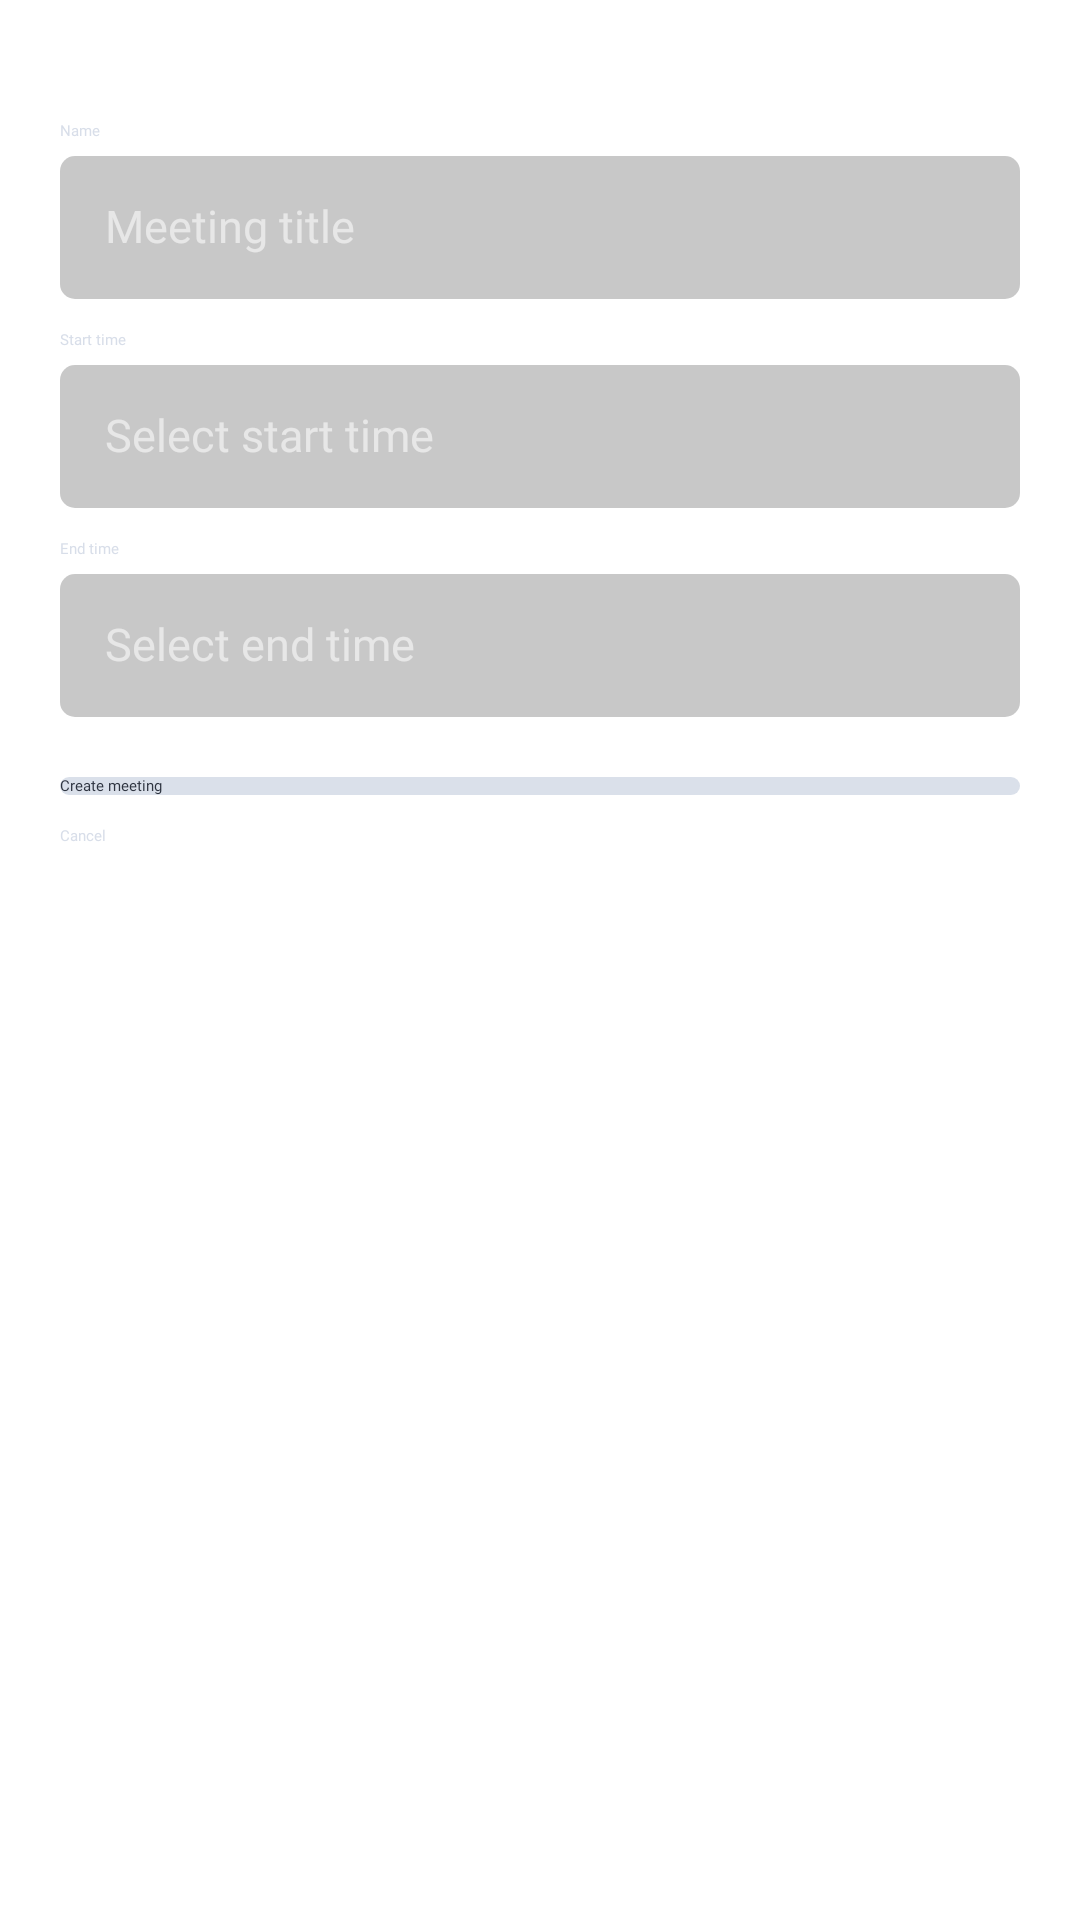

Write the Android layout XML for this screen, with the resource values it uses.
<!-- AndroidManifest.xml: application theme Theme.App.Starting -->
<!-- res/layout/fragment_create_new_meeting.xml -->
<?xml version="1.0" encoding="utf-8"?>
<androidx.constraintlayout.widget.ConstraintLayout xmlns:android="http://schemas.android.com/apk/res/android"
    xmlns:tools="http://schemas.android.com/tools"
    android:layout_width="match_parent"
    android:layout_height="match_parent"
    android:padding="20dp"
    xmlns:app="http://schemas.android.com/apk/res-auto"
    tools:context=".fragments.CreateNewAnnouncement">

    <TextView
        android:id="@+id/textView4"
        android:layout_width="wrap_content"
        android:layout_height="wrap_content"
        android:text="Name"
        android:layout_marginTop="20dp"
        android:textColor="@color/white"
        android:fontFamily="@font/plusjakartasans_extrabold"
        app:layout_constraintStart_toStartOf="parent"
        app:layout_constraintTop_toTopOf="parent" />

    <EditText
        android:id="@+id/editTextText"
        android:layout_width="match_parent"
        android:layout_height="wrap_content"
        android:layout_marginTop="5dp"
        android:background="@drawable/rounded"
        android:backgroundTint="#50444444"
        android:ems="10"
        android:fontFamily="@font/plusjakartasans_medium"
        android:includeFontPadding="false"
        android:inputType="text"
        android:hint="Meeting title"
        android:padding="15dp"
        android:textColorHint="#90FFFFFF"
        android:textSize="15sp"
        app:layout_constraintStart_toStartOf="parent"
        app:layout_constraintTop_toBottomOf="@+id/textView4" />

    <TextView
        android:id="@+id/textView5"
        android:layout_width="wrap_content"
        android:layout_height="wrap_content"
        android:layout_marginTop="10dp"
        android:fontFamily="@font/plusjakartasans_extrabold"
        android:text="Start time"
        android:textColor="@color/white"
        app:layout_constraintStart_toStartOf="parent"
        app:layout_constraintTop_toBottomOf="@+id/editTextText" />

    <EditText
        android:id="@+id/start_time"
        android:layout_width="match_parent"
        android:layout_height="wrap_content"
        android:background="@drawable/rounded"
        android:backgroundTint="#50444444"
        android:ems="10"
        android:fontFamily="@font/plusjakartasans_medium"
        android:hint="Select start time"
        android:includeFontPadding="false"
        android:inputType="text"
        android:enabled="false"
        android:padding="15dp"
        android:layout_marginTop="5dp"
        android:textColorHint="#90FFFFFF"
        android:textSize="15sp"
        app:layout_constraintStart_toStartOf="parent"
        app:layout_constraintTop_toBottomOf="@+id/textView5" />

    <TextView
        android:id="@+id/textView7"
        android:layout_width="wrap_content"
        android:layout_height="wrap_content"
        android:layout_marginTop="10dp"
        android:fontFamily="@font/plusjakartasans_extrabold"
        android:text="End time"
        android:textColor="@color/white"
        app:layout_constraintStart_toStartOf="parent"
        app:layout_constraintTop_toBottomOf="@+id/start_time" />

    <EditText
        android:id="@+id/end_time"
        android:layout_width="match_parent"
        android:layout_height="wrap_content"
        android:background="@drawable/rounded"
        android:backgroundTint="#50444444"
        android:ems="10"
        android:fontFamily="@font/plusjakartasans_medium"
        android:hint="Select end time"
        android:includeFontPadding="false"
        android:inputType="text"
        android:enabled="false"
        android:padding="15dp"
        android:layout_marginTop="5dp"
        android:textColorHint="#90FFFFFF"
        android:textSize="15sp"
        app:layout_constraintStart_toStartOf="parent"
        app:layout_constraintTop_toBottomOf="@+id/textView7" />

    <androidx.appcompat.widget.AppCompatButton
        android:id="@+id/button"
        android:layout_width="match_parent"
        android:layout_height="wrap_content"
        android:background="@drawable/rounded"
        android:backgroundTint="@color/white"
        android:layout_marginTop="20dp"
        android:fontFamily="@font/plusjakartasans_medium"
        android:includeFontPadding="false"
        android:text="Create meeting"
        android:textAllCaps="false"
        android:textColor="@color/black"
        app:layout_constraintEnd_toEndOf="parent"
        app:layout_constraintTop_toBottomOf="@+id/end_time" />

    <androidx.appcompat.widget.AppCompatButton
        android:id="@+id/destroy_self"
        android:layout_width="match_parent"
        android:layout_height="wrap_content"
        android:background="@drawable/rounded"
        android:backgroundTint="#00000000"
        android:fontFamily="@font/plusjakartasans_medium"
        android:text="Cancel"
        android:layout_marginTop="10dp"
        android:textAllCaps="false"
        android:textColor="@color/white"
        app:layout_constraintEnd_toEndOf="parent"
        app:layout_constraintStart_toStartOf="parent"
        app:layout_constraintTop_toBottomOf="@+id/button" />

</androidx.constraintlayout.widget.ConstraintLayout>
<!-- resources referenced by this layout -->
<resources>
  <color name="black">#FF2E3440</color>
  <color name="white">#FFD8DEE9</color>
  <!-- drawable rounded (drawable) -->
  <?xml version="1.0" encoding="utf-8"?>
  <shape xmlns:android="http://schemas.android.com/apk/res/android"
      android:shape="rectangle">
      <solid android:color="#eeffffff" />
      <corners android:bottomRightRadius="5dp"
          android:bottomLeftRadius="5dp"
          android:topRightRadius="5dp"
          android:topLeftRadius="5dp"/>
      <stroke android:width="0dp" android:color="#000000" />
  </shape>
  <style name="Theme.App.Starting" parent="Theme.SplashScreen">
          <item name="windowSplashScreenBackground">@color/home_bg</item>
          <item name="windowSplashScreenAnimatedIcon">@drawable/splash_screen_inset</item>
          <item name="postSplashScreenTheme">@style/Theme.Classroom</item>
      </style>
  <color name="home_bg">#e2d1ca</color>
  <!-- drawable splash_screen_inset (drawable) -->
  <?xml version="1.0" encoding="utf-8"?>
  <inset xmlns:android="http://schemas.android.com/apk/res/android"
      android:drawable="@drawable/splash_screen_foreground"
      android:insetLeft="82dp"
      android:insetRight="82dp"
      android:insetTop="82dp"
      android:insetBottom="82dp"/>
  <style name="Theme.Classroom" parent="Theme.MaterialComponents.DayNight.NoActionBar">
          <item name="android:textColor">#2E3440</item>
          <item name="android:includeFontPadding">false</item>
          <item name="android:windowTranslucentStatus">false</item>
          <item name="android:windowDrawsSystemBarBackgrounds">true</item>
          <item name="android:statusBarColor">@android:color/transparent</item>
          <item name="android:fontFamily">@font/nekst_semibold</item>
          <item name="android:outlineProvider">none</item>
          <item name="android:textCursorDrawable">@drawable/color_cursor</item>
      </style>
  <!-- drawable splash_screen_foreground: vector/xml drawable (drawable, 2665 chars, omitted) -->
  <!-- drawable color_cursor (drawable) -->
  <?xml version="1.0" encoding="utf-8"?>
  <shape xmlns:android="http://schemas.android.com/apk/res/android" >
      <size android:width="2dp" />
      <solid android:color="@color/black"  />
  </shape>
</resources>
